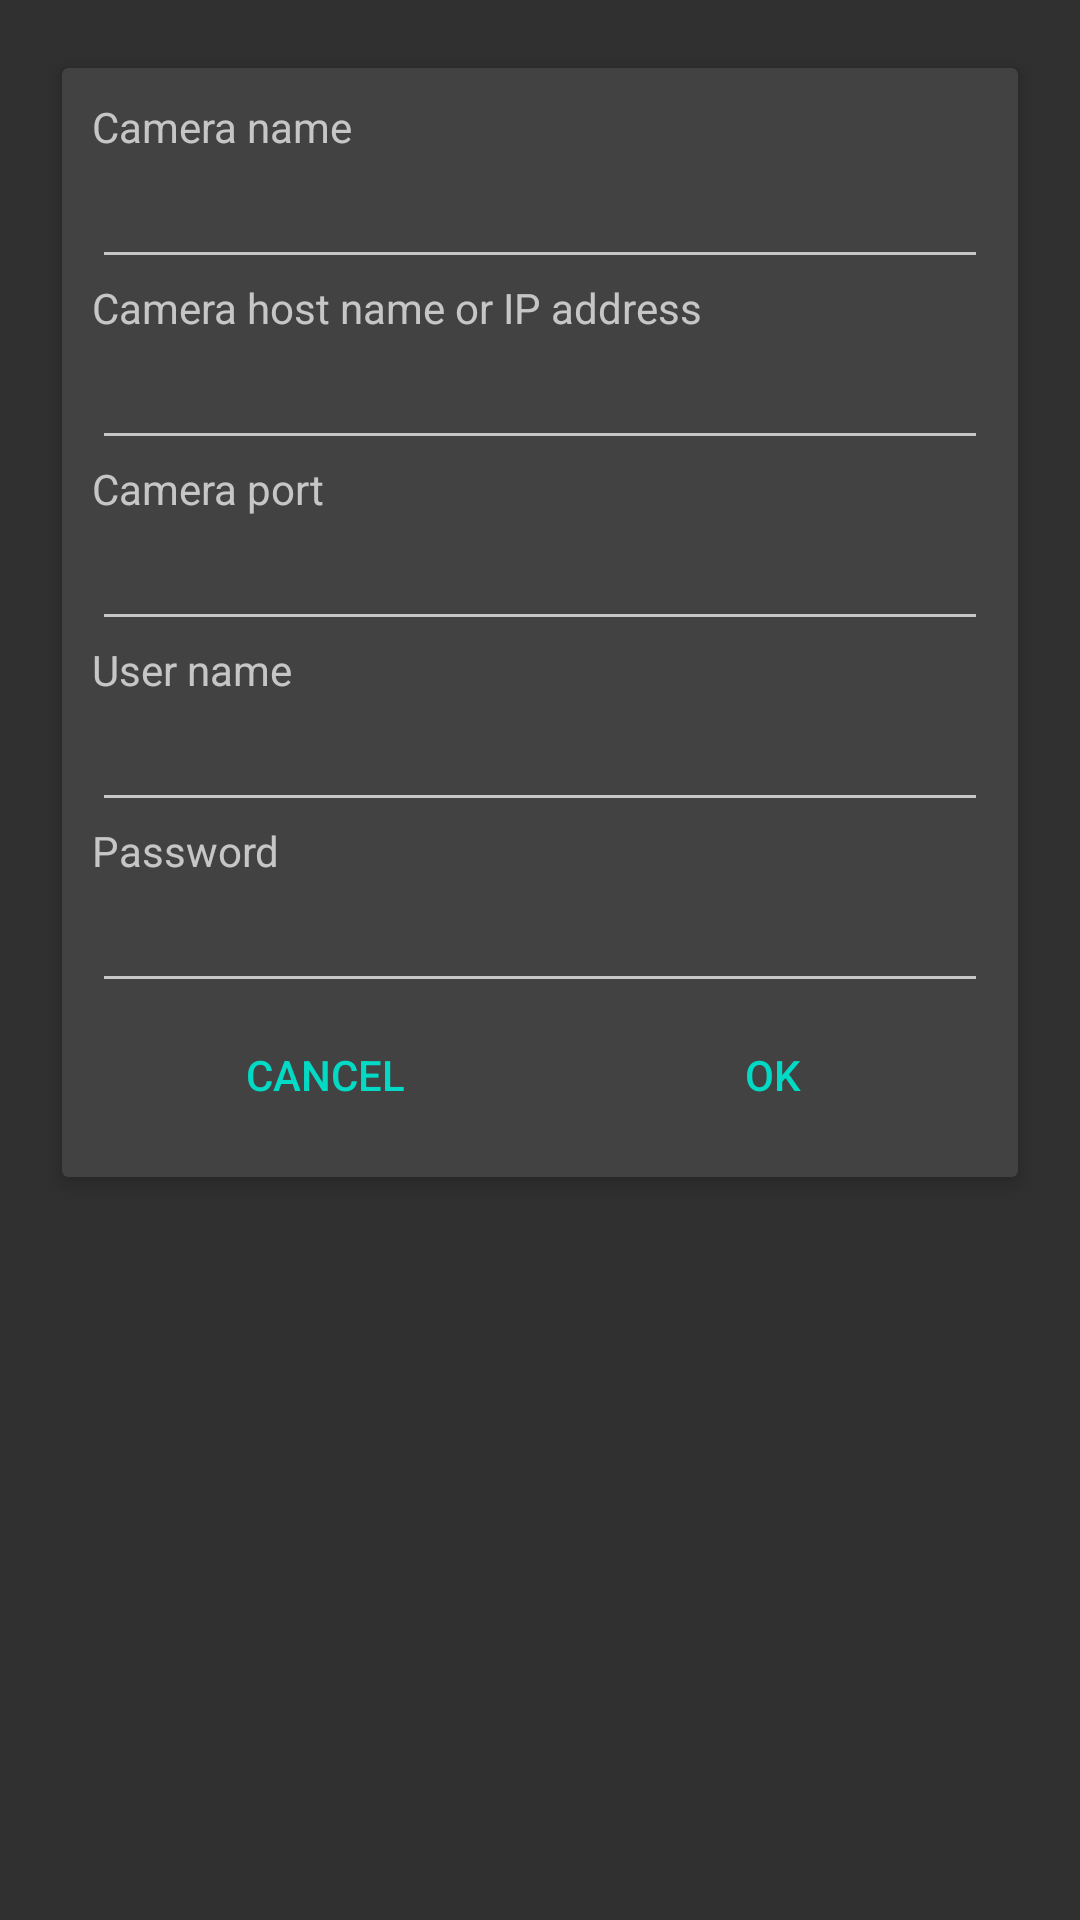

Write the Android layout XML for this screen, with the resource values it uses.
<!-- AndroidManifest.xml: application theme AppTheme -->
<!-- res/layout/activity_add_cam.xml -->
<?xml version="1.0" encoding="utf-8"?>
<ScrollView
    xmlns:android="http://schemas.android.com/apk/res/android"
    xmlns:tools="http://schemas.android.com/tools"
    xmlns:app="http://schemas.android.com/apk/res-auto"
    android:id="@+id/activity_add_cam"
    android:layout_width="match_parent"
    android:layout_height="wrap_content"
    android:paddingBottom="@dimen/activity_vertical_margin"
    android:paddingLeft="@dimen/activity_horizontal_margin"
    android:paddingRight="@dimen/activity_horizontal_margin"
    android:paddingTop="@dimen/activity_vertical_margin"
    tools:context="com.sibilantsolutions.grisonforandroid.AddCamActivity">

    <android.support.v7.widget.CardView
        android:layout_width="match_parent"
        android:layout_height="wrap_content"
        app:cardElevation="@dimen/card_elevation"
        app:cardUseCompatPadding="true"
        app:contentPadding="@dimen/card_padding"
        app:cardCornerRadius="@dimen/card_corner_radius">

        <LinearLayout
            android:layout_width="match_parent"
            android:layout_height="wrap_content"
            android:orientation="vertical">

            <TextView
                android:layout_width="wrap_content"
                android:layout_height="wrap_content"
                android:text="@string/camera_name"
                android:labelFor="@+id/name_edittext"/>

            <EditText
                android:id="@+id/name_edittext"
                android:layout_width="match_parent"
                android:layout_height="wrap_content"
                android:inputType="text"
                />

            <TextView
                android:layout_width="wrap_content"
                android:layout_height="wrap_content"
                android:text="@string/host_summary"
                android:labelFor="@+id/host_edittext"/>

            <EditText
                android:id="@+id/host_edittext"
                android:layout_width="match_parent"
                android:layout_height="wrap_content"
                android:inputType="textUri"
                />

            <TextView
                android:layout_width="wrap_content"
                android:layout_height="wrap_content"
                android:text="@string/port_summary"
                android:labelFor="@+id/port_edittext"/>

            <EditText
                android:id="@+id/port_edittext"
                android:layout_width="match_parent"
                android:layout_height="wrap_content"
                android:inputType="number"
                android:maxLength="5"
                />

            <TextView
                android:layout_width="wrap_content"
                android:layout_height="wrap_content"
                android:text="@string/username"
                android:labelFor="@+id/username_edittext"/>

            <EditText
                android:id="@+id/username_edittext"
                android:layout_width="match_parent"
                android:layout_height="wrap_content"
                android:inputType="text"
                />

            <TextView
                android:layout_width="wrap_content"
                android:layout_height="wrap_content"
                android:text="@string/password"
                android:labelFor="@+id/password_edittext"/>

            <EditText
                android:id="@+id/password_edittext"
                android:layout_width="match_parent"
                android:layout_height="wrap_content"
                android:inputType="textPassword"
                />

            <LinearLayout
                style="?android:buttonBarStyle"
                android:layout_width="match_parent"
                android:layout_height="wrap_content"
                android:orientation="horizontal">

                <Button
                    style="?android:buttonBarNegativeButtonStyle"
                    android:layout_width="wrap_content"
                    android:layout_height="wrap_content"
                    android:layout_weight="1"
                    android:text="@string/cancel"
                    android:onClick="onClickCancel"/>

                <Button
                    style="?android:buttonBarPositiveButtonStyle"
                    android:layout_width="wrap_content"
                    android:layout_height="wrap_content"
                    android:layout_weight="1"
                    android:text="@string/ok"
                    android:onClick="onClickOk"/>
            </LinearLayout>

        </LinearLayout>
    </android.support.v7.widget.CardView>

</ScrollView>
<!-- resources referenced by this layout -->
<resources>
  <dimen name="activity_horizontal_margin">16dp</dimen>
  <dimen name="activity_vertical_margin">16dp</dimen>
  <dimen name="card_corner_radius">2dp</dimen>
  <dimen name="card_elevation">4dp</dimen>
  <dimen name="card_padding">10dp</dimen>
  <string name="camera_name">Camera name</string>
  <string name="cancel">Cancel</string>
  <string name="host_summary">Camera host name or IP address</string>
  <string name="ok">OK</string>
  <string name="password">Password</string>
  <string name="port_summary">Camera port</string>
  <string name="username">User name</string>
  <style name="AppTheme" parent="@android:style/Theme.Material">
          
          <item name="android:colorPrimary">@color/colorPrimary</item>
          <item name="android:colorPrimaryDark">@color/colorPrimaryDark</item>
          <item name="android:colorAccent">@color/colorAccent</item>
      </style>
  <!-- not gathered from this repository: default colours our renderer supplied (Android Studio template values) -->
  <color name="colorPrimary">#FF6200EE</color>
  <color name="colorPrimaryDark">#FF3700B3</color>
  <color name="colorAccent">#FF03DAC5</color>
</resources>
